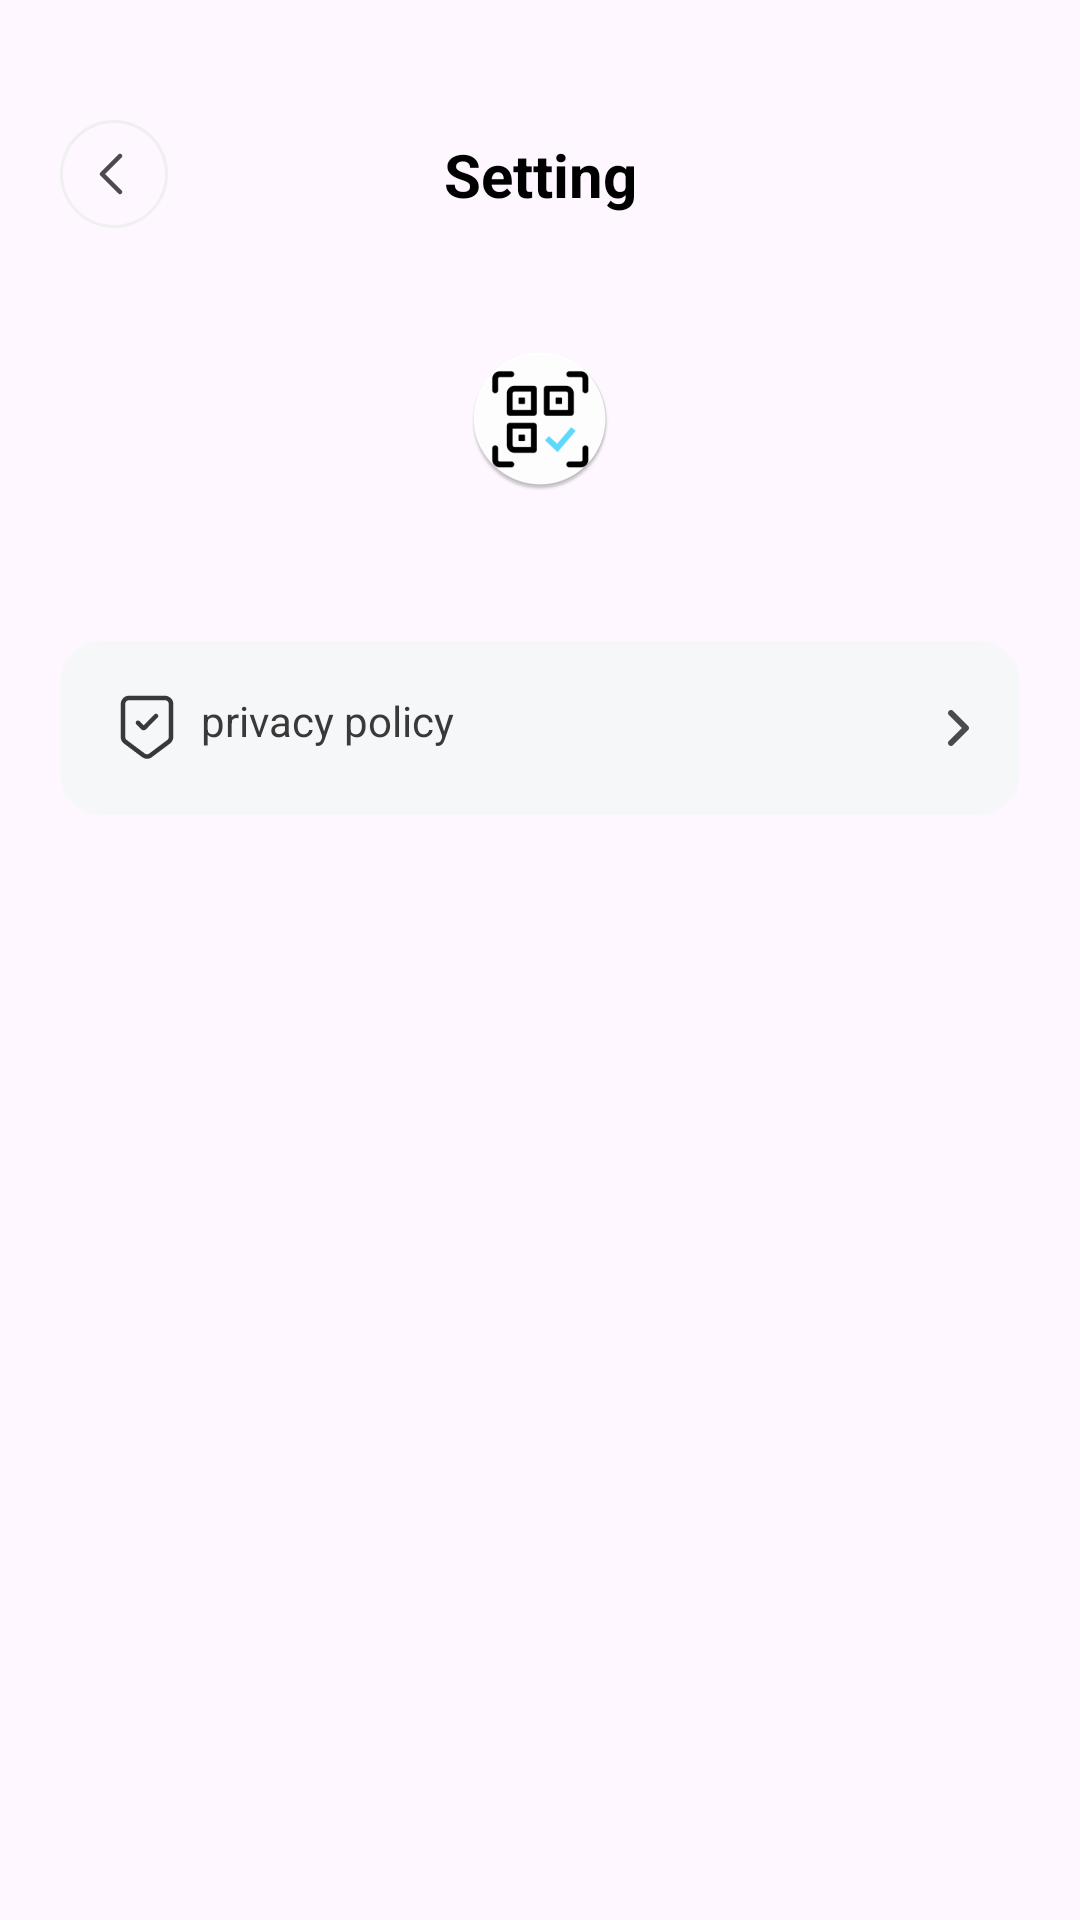

The Android layout XML behind this screen, and the referenced resources:
<!-- AndroidManifest.xml: application theme Theme.TheThirdQrCode -->
<!-- res/layout/activity_setting.xml -->
<?xml version="1.0" encoding="utf-8"?>
<layout xmlns:android="http://schemas.android.com/apk/res/android"
    xmlns:app="http://schemas.android.com/apk/res-auto"
    xmlns:tools="http://schemas.android.com/tools">

    <data>

    </data>

    <androidx.constraintlayout.widget.ConstraintLayout
        android:layout_width="match_parent"
        android:layout_height="match_parent"
        tools:context=".ui.MainActivity">
        <ImageView
            android:id="@+id/textView"
            android:layout_width="wrap_content"
            android:layout_height="wrap_content"
            android:layout_marginStart="20dp"
            android:layout_marginTop="40dp"
           android:src="@drawable/icon_back"
            app:layout_constraintStart_toStartOf="parent"
            app:layout_constraintTop_toTopOf="parent" />

        <TextView
            android:id="@+id/textView5"
            android:layout_width="wrap_content"
            android:layout_height="wrap_content"
            android:text="Setting"
            android:textColor="#FF000000"
            android:textSize="20sp"
            android:textStyle="bold"
            app:layout_constraintBottom_toBottomOf="@+id/textView"
            app:layout_constraintEnd_toEndOf="parent"
            app:layout_constraintStart_toStartOf="parent"
            app:layout_constraintTop_toTopOf="@+id/textView" />

        <ImageView
            android:id="@+id/imageView3"
            android:layout_width="wrap_content"
            android:layout_height="wrap_content"
            android:layout_marginTop="44dp"
            android:src="@mipmap/ic_launcher_round"
            app:layout_constraintEnd_toEndOf="parent"
            app:layout_constraintStart_toStartOf="parent"
            app:layout_constraintTop_toBottomOf="@+id/textView5" />

        <androidx.appcompat.widget.AppCompatTextView
            android:id="@+id/atv_privacy_policy"
            android:layout_width="match_parent"
            android:layout_height="wrap_content"
            android:drawableStart="@drawable/icon_pp"
            android:drawablePadding="6dp"
            android:paddingVertical="17dp"
            android:text="privacy policy"
            android:textColor="#FF393939"
            android:textSize="14sp"
            android:background="@drawable/bg_pp"
            android:paddingHorizontal="17dp"
            android:drawableEnd="@drawable/icon_be"
            android:layout_marginTop="50dp"
            android:layout_marginHorizontal="20dp"
            app:layout_constraintEnd_toEndOf="parent"
            app:layout_constraintStart_toStartOf="parent"
            app:layout_constraintTop_toBottomOf="@+id/imageView3" />

    </androidx.constraintlayout.widget.ConstraintLayout>
</layout>
<!-- resources referenced by this layout -->
<resources>
  <!-- drawable bg_pp (drawable) -->
  <?xml version="1.0" encoding="utf-8"?>
  <shape xmlns:android="http://schemas.android.com/apk/res/android"
      android:shape="rectangle">
      <corners android:radius="14dp" />
      <solid android:color="#F6F7F8" />
  </shape>
  <!-- drawable icon_back: webp bitmap (drawable-xxhdpi, 2026 bytes) -->
  <!-- drawable icon_be: webp bitmap (drawable-xxhdpi, 666 bytes) -->
  <!-- drawable icon_pp: webp bitmap (drawable-xxhdpi, 1092 bytes) -->
  <!-- mipmap ic_launcher_round: webp bitmap (mipmap-hdpi, 2426 bytes) -->
  <style name="Theme.TheThirdQrCode" parent="Base.Theme.TheThirdQrCode" />
  <style name="Base.Theme.TheThirdQrCode" parent="Theme.Material3.DayNight.NoActionBar">
          
          
      </style>
</resources>
